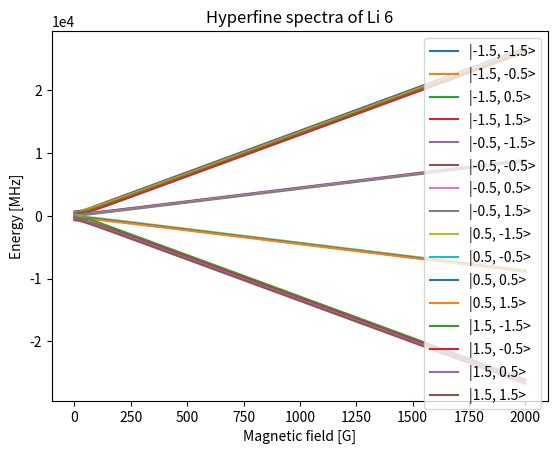
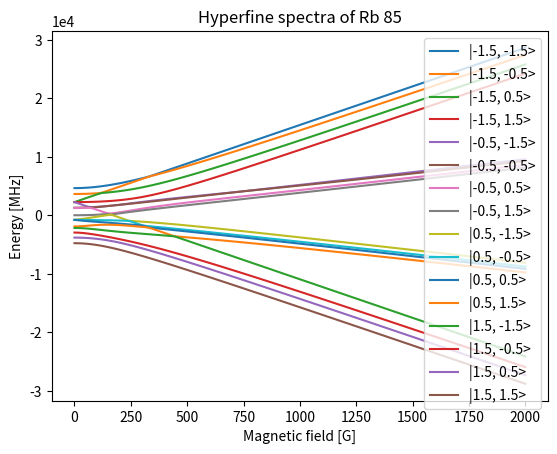

The matplotlib source for these figures, in order:
import numpy as np
import matplotlib.pyplot as plt

G_E = 2.002319
G_LI = -0.000447
G_RB = -0.000294
MI_B = 0.5
MI_N = MI_B / 1836.15
F_LI = 152.1 * 10 ** 6 / 4.13 / 10 ** 16
F_RB = 1011.9 * 10 ** 6 / 4.13 / 10 ** 16
B_AU = np.linspace(0, 2000, 100) / 2.35 / 10 ** 9


def create_hamiltonian(size, ind_row, ind_col, li, f):
    H = np.zeros((size, size))
    for i in ind_row:
        for j in ind_col:
            H[i, j] = f * li[i, j] / 2
            H[j, i] = f * li[j, i] / 2
    return H


def simulate(g_n, f, title):
    i = 3 / 2
    s = 3 / 2
    M_i = np.arange(-i, i + 1, 1)
    M_s = np.arange(-s, s + 1, 1)
    I = np.sqrt(i * (i + 1) - M_i[1:] * (M_i[1:] - 1))
    S = np.sqrt(s * (s + 1) - M_s[:-1] * (M_s[:-1] + 1))

    I_block = np.zeros((len(M_i), len(M_i)))
    S_block = np.zeros((len(M_s), len(M_s)))

    np.fill_diagonal(I_block[1:], I)
    np.fill_diagonal(I_block[:, 1:], I)
    np.fill_diagonal(S_block[1:], S)
    np.fill_diagonal(S_block[:, 1:], S)

    # Calculate stripes from block matrices
    stripes = []
    for w in S_block:
        li = np.array([])
        for k in w:
            if len(li) == 0:
                li = k * I_block
            else:
                li = np.hstack((li, k * I_block))
        stripes.append(li)

    # Merge stripes into matrix with the hamiltonian shape
    li = np.array([])
    for st in stripes:
        if len(li) == 0:
            li = st
        else:
            li = np.vstack((li, st))

    spin = np.arange(10, len(M_s) * 10 + 10, 10)
    I_nuclear = np.arange(1, len(M_i) + 1, 1)

    data = []
    for i in spin:
        for j in I_nuclear:
            data.append(i + j)

    data = np.array(data)
    data_pm = data + 9
    data_mp = data - 9
    data = list(data)
    data_pm = list(data_pm)

    up_triangle = np.intersect1d(data, data_pm)
    ind_row = [data.index(d) for i, d in enumerate(up_triangle) if d in data]
    ind_col = [
        data_pm.index(d) for i, d in enumerate(up_triangle) if d in data_pm
    ]

    size = len(M_i) * len(M_s)
    hamiltonian = create_hamiltonian(size, ind_row, ind_col, li, f)

    states = []
    for B0 in B_AU:
        a = 0.5 * G_E * MI_B * B0
        b = 0.5 * g_n * MI_N * B0

        A = a * M_s
        B = b * M_i

        diag = []
        for i, a in enumerate(A):
            for j, b in enumerate(B):
                diag.append(a + b + f * M_s[i] * M_i[j])

        np.fill_diagonal(hamiltonian, np.array(diag))

        w, _ = np.linalg.eig(hamiltonian)
        ind = w.argsort()[::-1]
        w = w[ind]
        states.append(w)

    B_gauss = B_AU * 2.35 * 10 ** 9
    states = np.array(states).T
    states_names = []
    for s in M_s:
        for i in M_i:
            states_names.append(f"|{s}, {i}>")

    fig = plt.figure()
    plt.title(f"Hyperfine spectra of {title}")
    for i, y in enumerate(states):
        plt.plot(B_gauss, y * 4.13 * 10 ** 10, label=states_names[i])
    plt.ticklabel_format(style="sci", axis="y", scilimits=(0, 0))
    plt.xlabel("Magnetic field [G]")
    plt.ylabel("Energy [MHz]")
    plt.legend()
    plt.show(block=False)
    return fig


def main():
    fig1 = simulate(G_LI, F_LI, "Li 6")
    fig2 = simulate(G_RB, F_RB, "Rb 85")
    plt.show()


if __name__ == "__main__":
    main()
